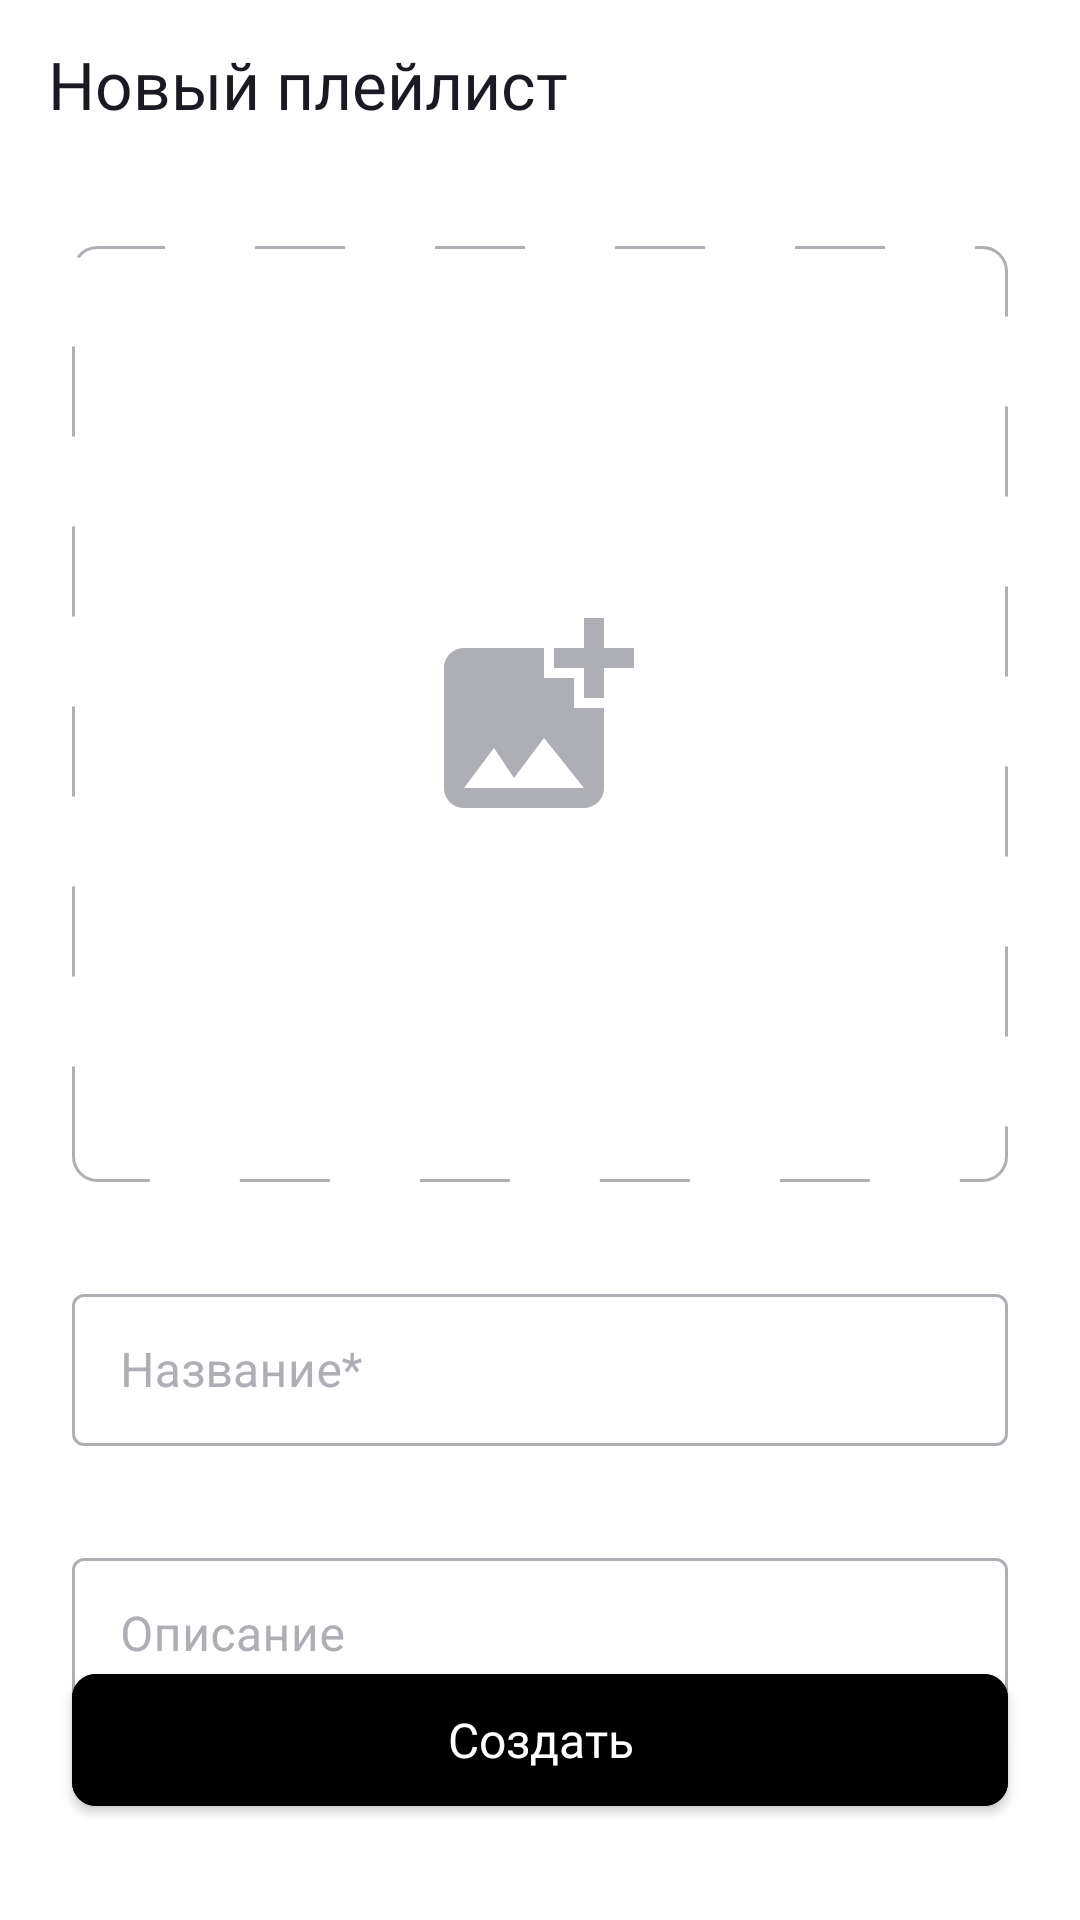

Produce the Android XML layout that renders to this screen, including the resource entries it uses.
<!-- AndroidManifest.xml: application theme Theme.PlaylistMaker -->
<!-- res/layout/fragment_new_playlist.xml -->
<?xml version="1.0" encoding="utf-8"?>
<androidx.constraintlayout.widget.ConstraintLayout xmlns:android="http://schemas.android.com/apk/res/android"
    xmlns:app="http://schemas.android.com/apk/res-auto"
    xmlns:tools="http://schemas.android.com/tools"
    android:id="@+id/newPlaylistFragment"
    android:background="@color/activity_background"
    android:layout_width="match_parent"
    android:layout_height="match_parent"
    tools:context=".new_playlist.ui.NewPlaylistFragment">

        <androidx.constraintlayout.widget.Guideline
            android:id="@+id/leftBorderLarge"
            android:orientation="vertical"
            app:layout_constraintGuide_begin="@dimen/spacing_md"
            app:layout_constraintTop_toBottomOf="@id/btn_back"
            android:layout_width="wrap_content"
            android:layout_height="wrap_content"/>

        <androidx.constraintlayout.widget.Guideline
            android:id="@+id/rightBorderLarge"
            android:orientation="vertical"
            app:layout_constraintGuide_end="@dimen/spacing_md"
            app:layout_constraintTop_toBottomOf="@id/btn_back"
            android:layout_width="wrap_content"
            android:layout_height="wrap_content"/>

        <androidx.constraintlayout.widget.Guideline
            android:id="@+id/leftBorderSmall"
            android:orientation="vertical"
            app:layout_constraintGuide_begin="@dimen/spacing_sm"
            app:layout_constraintTop_toBottomOf="@id/btn_back"
            android:layout_width="wrap_content"
            android:layout_height="wrap_content"/>

        <androidx.constraintlayout.widget.Guideline
            android:id="@+id/rightBorderSmall"
            android:orientation="vertical"
            app:layout_constraintGuide_end="@dimen/spacing_sm"
            app:layout_constraintTop_toBottomOf="@id/btn_back"
            android:layout_width="wrap_content"
            android:layout_height="wrap_content"/>

        <com.google.android.material.appbar.MaterialToolbar
            android:id="@+id/btn_back"
            android:layout_width="match_parent"
            android:layout_height="@dimen/toolbar_height"
            app:layout_constraintTop_toTopOf="parent"
            app:layout_constraintStart_toStartOf="parent"
            app:contentInsetStartWithNavigation="0dp"
            app:navigationIconTint="?attr/colorPrimary"
            app:navigationIcon="@drawable/arrow_left_icon"
            app:title="@string/new_playlist" />

        <ImageView
            android:id="@+id/playlistAddPhoto"
            android:layout_width="0dp"
            android:layout_height="312dp"
            android:layout_marginTop="26dp"
            android:layout_gravity="center"
            android:background="@drawable/rounded_rectangle_dashed"
            android:src="@drawable/ic_add_photo"
            android:scaleType="center"
            app:layout_constraintTop_toBottomOf="@id/btn_back"
            app:layout_constraintStart_toStartOf="@id/leftBorderLarge"
            app:layout_constraintEnd_toEndOf="@id/rightBorderLarge" />

        <com.google.android.material.textfield.TextInputLayout
            android:id="@+id/editTextName"
            android:layout_width="0dp"
            android:layout_height="56dp"
            android:layout_marginTop="32dp"
            android:hint="@string/name_playlist"
            app:layout_constraintTop_toBottomOf="@id/playlistAddPhoto"
            app:layout_constraintStart_toStartOf="@id/leftBorderLarge"
            app:layout_constraintEnd_toEndOf="@id/rightBorderLarge"
            app:boxStrokeColor="@color/text_input_playlist"
            style="@style/PlaylistTextInputLayout">

                <com.google.android.material.textfield.TextInputEditText
                    android:layout_width="match_parent"
                    android:layout_height="match_parent" />

        </com.google.android.material.textfield.TextInputLayout>

        <com.google.android.material.textfield.TextInputLayout
            android:id="@+id/editTextDescription"
            android:layout_width="0dp"
            android:layout_height="56dp"
            android:layout_marginTop="32dp"
            android:hint="@string/description_playlist"
            app:layout_constraintTop_toBottomOf="@id/editTextName"
            app:layout_constraintStart_toStartOf="@id/leftBorderLarge"
            app:layout_constraintEnd_toEndOf="@id/rightBorderLarge"
            app:boxStrokeColor="@color/text_input_playlist"
            style="@style/PlaylistTextInputLayout">

                <com.google.android.material.textfield.TextInputEditText
                    android:layout_width="match_parent"
                    android:layout_height="match_parent" />

        </com.google.android.material.textfield.TextInputLayout>

        <com.google.android.material.button.MaterialButton
            android:id="@+id/btnCreate"
            android:layout_width="0dp"
            android:layout_height="56dp"
            android:text="@string/create"
            app:layout_constraintBottom_toBottomOf="parent"
            app:layout_constraintStart_toStartOf="@id/leftBorderLarge"
            app:layout_constraintEnd_toEndOf="@id/rightBorderLarge"
            app:cornerRadius="@dimen/radius_md"
            style="@style/CreatePlaylistButton" />

</androidx.constraintlayout.widget.ConstraintLayout>
<!-- resources referenced by this layout -->
<resources>
  <color name="activity_background">@color/white</color>
  <dimen name="radius_md">8dp</dimen>
  <dimen name="spacing_md">24dp</dimen>
  <dimen name="spacing_sm">16dp</dimen>
  <dimen name="toolbar_height">56dp</dimen>
  <!-- drawable ic_add_photo (drawable) -->
  <vector xmlns:android="http://schemas.android.com/apk/res/android"
      android:width="80dp"
      android:height="80dp"
      android:viewportWidth="100"
      android:viewportHeight="100">
      <group
          android:translateX="10"
          android:translateY="10">
              <path
                  android:pathData="M66.667,20.833V33.292C66.667,33.292 58.375,33.333 58.333,33.292V20.833H45.833C45.833,20.833 45.875,12.542 45.833,12.5H58.333V0H66.667V12.5H79.167V20.833H66.667ZM54.167,37.5V25H41.667V12.5H8.333C3.75,12.5 0,16.25 0,20.833V70.833C0,75.417 3.75,79.167 8.333,79.167H58.333C62.917,79.167 66.667,75.417 66.667,70.833V37.5H54.167ZM8.333,70.833L20.833,54.167L29.167,66.667L41.667,50L58.333,70.833H8.333Z"
                  android:fillColor="@color/gray"/>
      </group>
  </vector>
  <!-- drawable rounded_rectangle_dashed (drawable) -->
  <?xml version="1.0" encoding="utf-8"?>
  <shape xmlns:android="http://schemas.android.com/apk/res/android">
      <corners android:radius="@dimen/radius_md" />
      <stroke
          android:color="@color/gray"
          android:width="1dp"
          android:dashWidth="30dp"
          android:dashGap="30dp" />
  </shape>
  <string name="create">Создать</string>
  <string name="description_playlist">Описание</string>
  <string name="name_playlist">Название*</string>
  <string name="new_playlist">Новый плейлист</string>
  <style name="CreatePlaylistButton">
          <item name="android:backgroundTint">@color/button_add_playlist</item>
          <item name="android:fontFamily">@font/ys_display_medium</item>
          <item name="android:textFontWeight">500</item>
          <item name="android:textSize">@dimen/text_size_md</item>
          <item name="android:letterSpacing">0</item>
          <item name="android:textAllCaps">false</item>
          <item name="android:textColor">@color/white</item>
          <item name="android:layout_marginBottom">32dp</item>
      </style>
  <style name="PlaylistTextInputLayout" parent="Widget.MaterialComponents.TextInputLayout.OutlinedBox">
          <item name="android:fontFamily">@font/ys_display_regular</item>
          <item name="android:textColorHint">@color/gray</item>
          <item name="hintTextColor">@color/gray</item>
          <item name="boxStrokeColor">@color/gray</item>
          <item name="boxStrokeWidth">1dp</item>
          <item name="boxStrokeWidthFocused">1dp</item>
      </style>
  <style name="Theme.PlaylistMaker" parent="Theme.MaterialComponents.DayNight.NoActionBar">
          <item name="colorPrimary">@color/black</item>
          <item name="colorSecondary">@color/blue</item>
  
          <item name="colorPrimaryVariant">@color/black</item>
          <item name="colorSecondaryVariant">@color/blue</item>
  
          <item name="colorOnPrimary">@color/white</item>
          <item name="colorOnSecondary">@color/white</item>
  
          <item name="toolbarStyle">@style/CustomToolbarStyle</item>
      </style>
  <color name="white">#FFFFFFFF</color>
  <color name="gray">#AEAFB4</color>
  <dimen name="text_size_md">16sp</dimen>
  <color name="black">#1A1B22</color>
  <color name="blue">#3772E7</color>
  <style name="CustomToolbarStyle" parent="Widget.AppCompat.Toolbar">
          <item name="android:paddingHorizontal">@dimen/spacing_sm</item>
          <item name="titleTextAppearance">@style/ToolbarTitleTextAppearance</item>
          <item name="navigationIconTint">?attr/colorPrimary</item>
      </style>
  <style name="ToolbarTitleTextAppearance">
          <item name="android:fontFamily">@font/ys_display_medium</item>
          <item name="android:textSize">@dimen/text_size_xl</item>
          <item name="android:textColor">?attr/colorPrimary</item>
          <item name="android:textFontWeight">500</item>
      </style>
  <dimen name="text_size_xl">22sp</dimen>
</resources>
